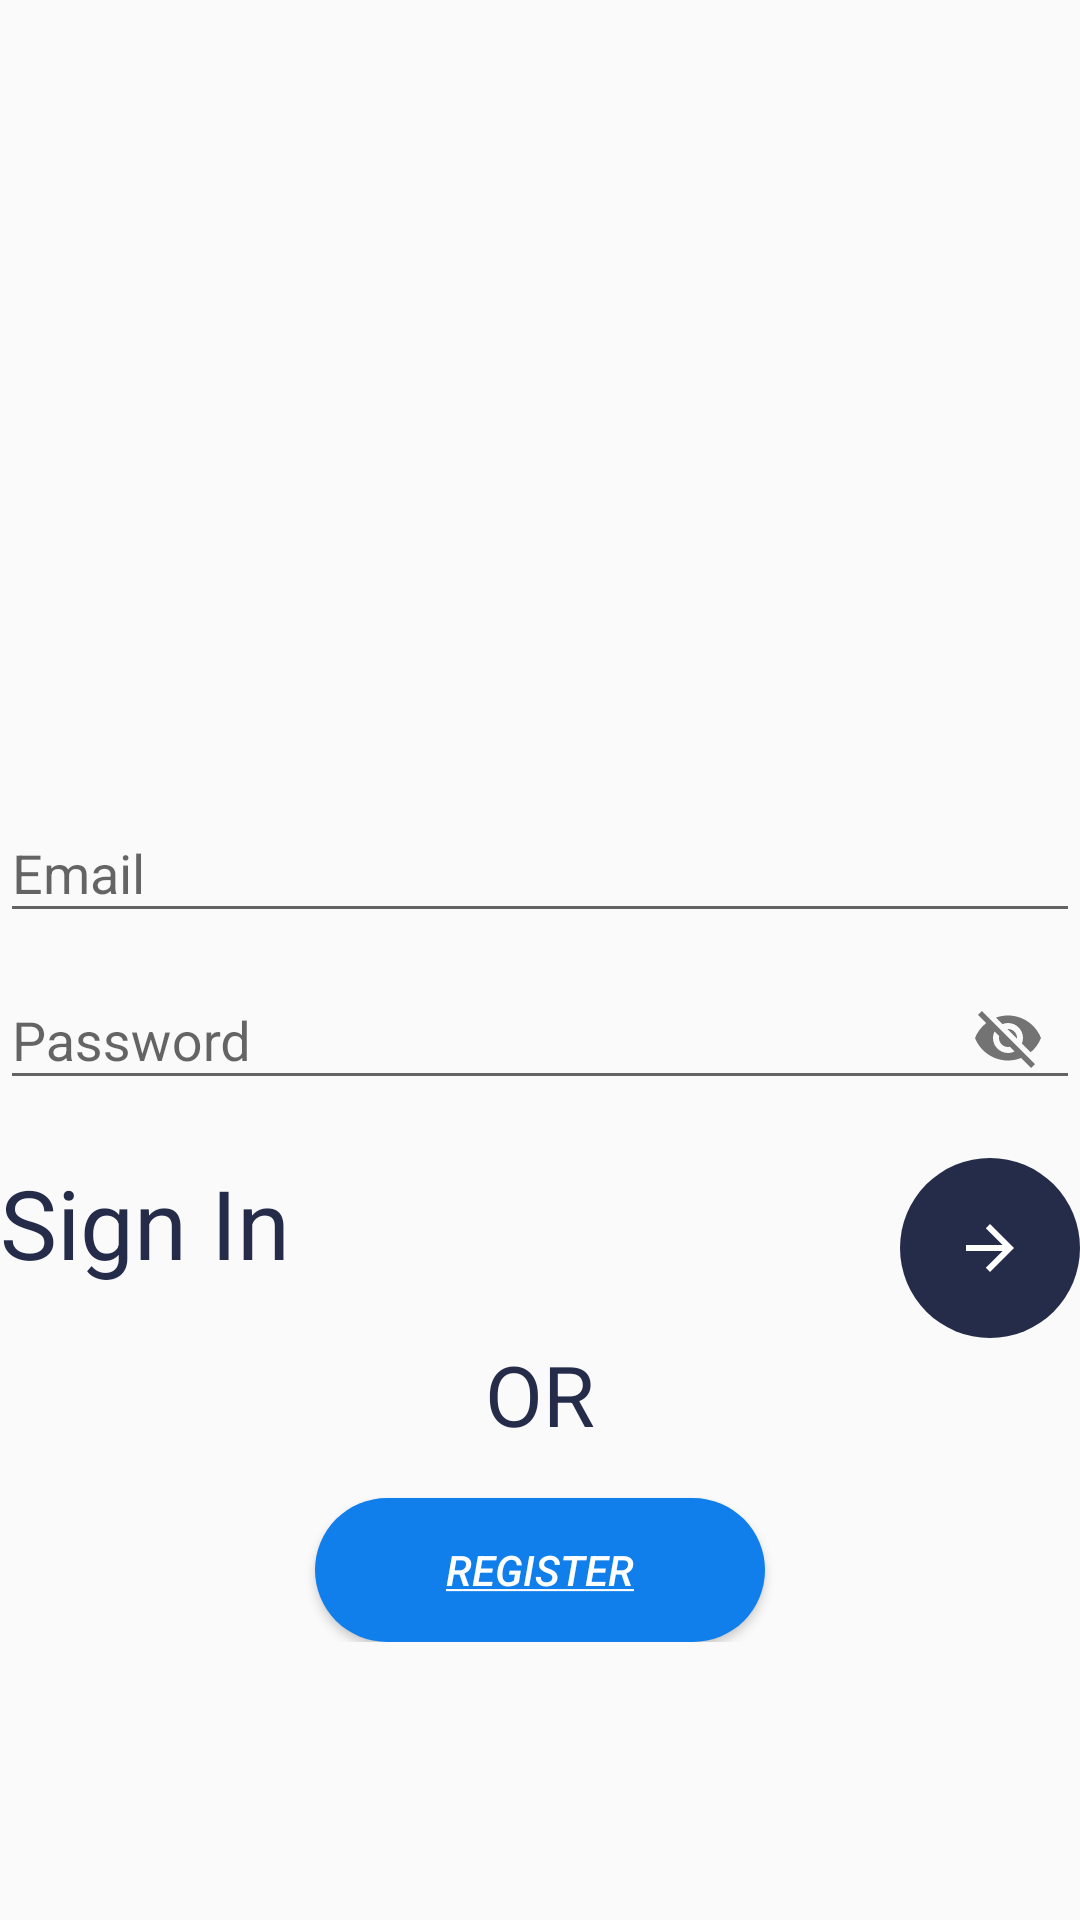

Android layout source for this screen:
<!-- AndroidManifest.xml: application theme AppTheme -->
<!-- res/layout/activity_log_in.xml -->
<?xml version="1.0" encoding="utf-8"?>
<RelativeLayout xmlns:android="http://schemas.android.com/apk/res/android"
    xmlns:app="http://schemas.android.com/apk/res-auto"
    xmlns:tools="http://schemas.android.com/tools"
    android:layout_width="match_parent"
    android:layout_height="match_parent"
    tools:context=".LogInActivity"
    android:orientation="vertical"
    android:layout_margin="16dp"
    android:gravity="center">

    <LinearLayout
        android:layout_width="match_parent"
        android:layout_height="wrap_content"
        android:orientation="vertical">


    <ImageView
        android:src="@drawable/logo"
        android:layout_width="150dp"
        android:layout_height="150dp"
        android:layout_marginBottom="16dp"
        android:layout_gravity="center_horizontal"/>

    <com.google.android.material.textfield.TextInputLayout
        android:layout_width="match_parent"
        android:layout_height="wrap_content"
        >
        <com.google.android.material.textfield.TextInputEditText
            android:id="@+id/log_in_email_edit_text"
            android:layout_width="match_parent"
            android:layout_height="wrap_content"
            android:hint="@string/email"
            />
    </com.google.android.material.textfield.TextInputLayout>
    <com.google.android.material.textfield.TextInputLayout
        android:id="@+id/textField"
        android:layout_width="match_parent"
        android:layout_height="wrap_content"
        app:passwordToggleEnabled="true"
        >
        <com.google.android.material.textfield.TextInputEditText
            android:id="@+id/log_in_password_edit_text"
            android:layout_width="match_parent"
            android:layout_height="wrap_content"
            android:hint="@string/password"
            />
    </com.google.android.material.textfield.TextInputLayout>

    <RelativeLayout
        android:layout_width="match_parent"
        android:layout_height="wrap_content"
        android:layout_marginTop="16dp">

        <TextView
            android:text="Sign In"
            android:layout_width="wrap_content"
            android:layout_height="wrap_content"
            android:textColor="@color/black_color"
            android:textSize="32sp"/>

        <ImageButton
            android:src="?attr/homeAsUpIndicator"
            android:layoutDirection="rtl"
            android:id="@+id/log_in_button"
            android:layout_width="60dp"
            android:layout_height="60dp"
            android:tint="@color/white"
            android:layout_alignParentRight="true"
            android:layout_alignParentEnd="true"
            android:background="@drawable/circular_button"
            />

    </RelativeLayout>
        <TextView
            android:text="OR"
            android:layout_width="wrap_content"
            android:layout_height="wrap_content"
            android:textSize="28sp"
            android:textColor="@color/black_color"
            android:layout_gravity="center_horizontal"/>

        <Button
            android:id="@+id/log_in_register_button"
            android:text="@string/register"
            android:textColor="@color/white"
            android:textStyle="italic"
            android:layout_width="150dp"
            android:layout_height="wrap_content"
            android:layout_marginTop="16dp"
            android:background="@drawable/rounded_button"
            android:layout_gravity="center_horizontal"
            />
    </LinearLayout>

</RelativeLayout>
<!-- resources referenced by this layout -->
<resources>
  <color name="black_color">#252c4a</color>
  <color name="white">#FFFFFF</color>
  <!-- drawable circular_button (drawable) -->
  <?xml version="1.0" encoding="utf-8"?>
  <shape xmlns:android="http://schemas.android.com/apk/res/android"
      android:shape="rectangle">
      <solid android:color="@color/black_color"/>
      <corners android:radius="45dp"/>
  
  </shape>
  <!-- drawable rounded_button (drawable) -->
  <?xml version="1.0" encoding="utf-8"?>
  <shape xmlns:android="http://schemas.android.com/apk/res/android"
      android:shape="rectangle">
  
      <corners android:radius="32dp"
          />
      <solid android:color="@color/blue_color"/>
  
  </shape>
  <string name="email">Email</string>
  <string name="password">Password</string>
  <string name="register"><u>register</u></string>
  <style name="AppTheme" parent="Theme.AppCompat.Light.DarkActionBar">
          
          <item name="colorPrimary">@color/colorPrimary</item>
          <item name="colorPrimaryDark">@color/colorPrimaryDark</item>
          <item name="colorAccent">@color/colorAccent</item>
      </style>
  <color name="blue_color">#107eeb</color>
  <color name="colorPrimary">#107eeb</color>
  <color name="colorPrimaryDark">#107eeb</color>
  <color name="colorAccent">#03DAC5</color>
</resources>
